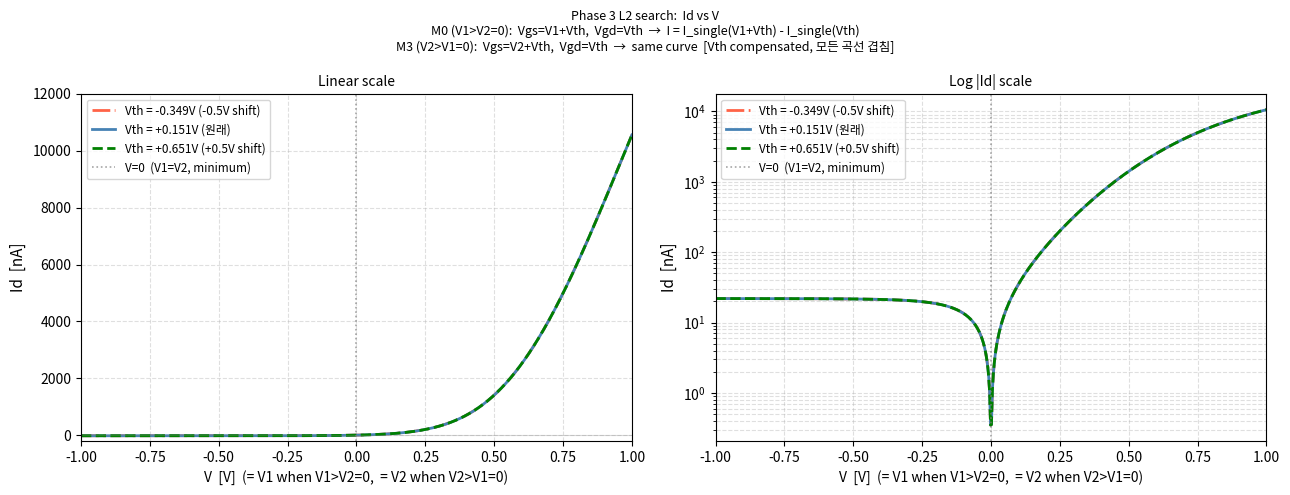

Here is the Python script that generated this plot: (Note: this script raises an exception after producing the figure.)
"""
Phase 3 L2 search - Id vs V graph
Dual 3T1C: M0 (V1>V2=0) + M3 (V2>V1=0)

M0: gate=VSN=V1-V2+Vth, drain=V1, source=V_ML=0V
    Vgs = V1+Vth,  Vgd = Vth  (V2=0 일때)
    I_M0 = I_single(V1+Vth) - I_single(Vth)

M3: gate=V_SN_bar=V2-V1+Vth, drain=V2, source=V_ML=0V
    Vgs = V2+Vth,  Vgd = Vth  (V1=0 일때)
    I_M3 = I_single(V2+Vth) - I_single(Vth)

-> 두 식 동일 -> 같은 S-curve
-> Vth shift해도 곡선 동일 (Vth compensation)
-> 최솟값: V=0에서 I=0 (V1=V2 crossover)
"""
import numpy as np
import matplotlib.pyplot as plt
import matplotlib.font_manager as fm
import os

_available = [f.name for f in fm.fontManager.ttflist]
for _fn in ["Malgun Gothic", "NanumGothic", "AppleGothic", "Gulim"]:
    if _fn in _available:
        plt.rcParams["font.family"] = _fn
        break
plt.rcParams["axes.unicode_minus"] = False

L = 6.1120; K = 2.7319; B = -10.7139; VSAT = 2.88; SLOPE = 4.0332e-5

def I_single(vgs, V0):
    vgs = np.atleast_1d(np.array(vgs, dtype=float))
    v = np.minimum(vgs, VSAT)
    return 10 ** (B + L / (1 + np.exp(-K * (v - V0)))) + np.maximum(0, vgs - VSAT) * SLOPE

# Vth shift 3 케이스
cases = [
    {"V0": -0.349, "label": "Vth = -0.349V (-0.5V shift)", "color": "tomato",    "ls": "-."},
    {"V0":  0.151, "label": "Vth = +0.151V (원래)",         "color": "steelblue", "ls": "-"},
    {"V0":  0.651, "label": "Vth = +0.651V (+0.5V shift)", "color": "green",     "ls": "--"},
]

V = np.linspace(-1, 1, 600)

fig, axes = plt.subplots(1, 2, figsize=(13, 5))
fig.suptitle(
    "Phase 3 L2 search:  Id vs V\n"
    "M0 (V1>V2=0):  Vgs=V1+Vth,  Vgd=Vth  →  I = I_single(V1+Vth) - I_single(Vth)\n"
    "M3 (V2>V1=0):  Vgs=V2+Vth,  Vgd=Vth  →  same curve  [Vth compensated, 모든 곡선 겹침]",
    fontsize=9)

for ax, scale in zip(axes, ["linear", "log"]):
    for case in cases:
        V0 = case["V0"]
        Vgs = V + V0          # V1(or V2) + Vth
        Vgd = np.full_like(V, V0)  # Vth (constant)
        Id = I_single(Vgs, V0) - I_single(Vgd, V0)   # bidirectional

        if scale == "log":
            ax.semilogy(V, np.clip(np.abs(Id) * 1e9, 1e-4, None),
                        color=case["color"], lw=2, ls=case["ls"], label=case["label"])
        else:
            ax.plot(V, Id * 1e9,
                    color=case["color"], lw=2, ls=case["ls"], label=case["label"])

    ax.axvline(0, color="gray", lw=1.2, ls=":", alpha=0.7,
               label="V=0  (V1=V2, minimum)")
    ax.axhline(0, color="gray", lw=0.8, ls="-", alpha=0.3)
    ax.set_xlabel("V  [V]  (= V1 when V1>V2=0,  = V2 when V2>V1=0)", fontsize=10)
    ax.set_ylabel("Id  [nA]", fontsize=11)
    ax.set_xlim(-1, 1)
    ax.set_title("Linear scale" if scale == "linear" else "Log |Id| scale", fontsize=10)
    ax.grid(True, which="both", ls="--", alpha=0.4)
    ax.legend(fontsize=8.5)
    if scale == "linear":
        ax.set_ylim(-200, 12000)

plt.tight_layout()
out = os.path.join(os.path.dirname(os.path.abspath(__file__)), "phase3_id_V_dual.png")
plt.savefig(out, dpi=150)
plt.show()

print(f"Saved: {out}")
print(f"\n{'V':>6}  {'Vgs':>8}  {'Vgd':>8}  {'Id(nA)':>12}  (Vth=0.151V)")
print("-" * 50)
V0 = 0.151
for v in [-1.0, -0.5, 0.0, 0.5, 1.0]:
    vgs = v + V0; vgd = V0
    id_val = float((I_single(np.array([vgs]), V0) - I_single(np.array([vgd]), V0))[0])
    print(f"{v:>6.1f}  {vgs:>8.3f}  {vgd:>8.3f}  {id_val*1e9:>12.3f}")
